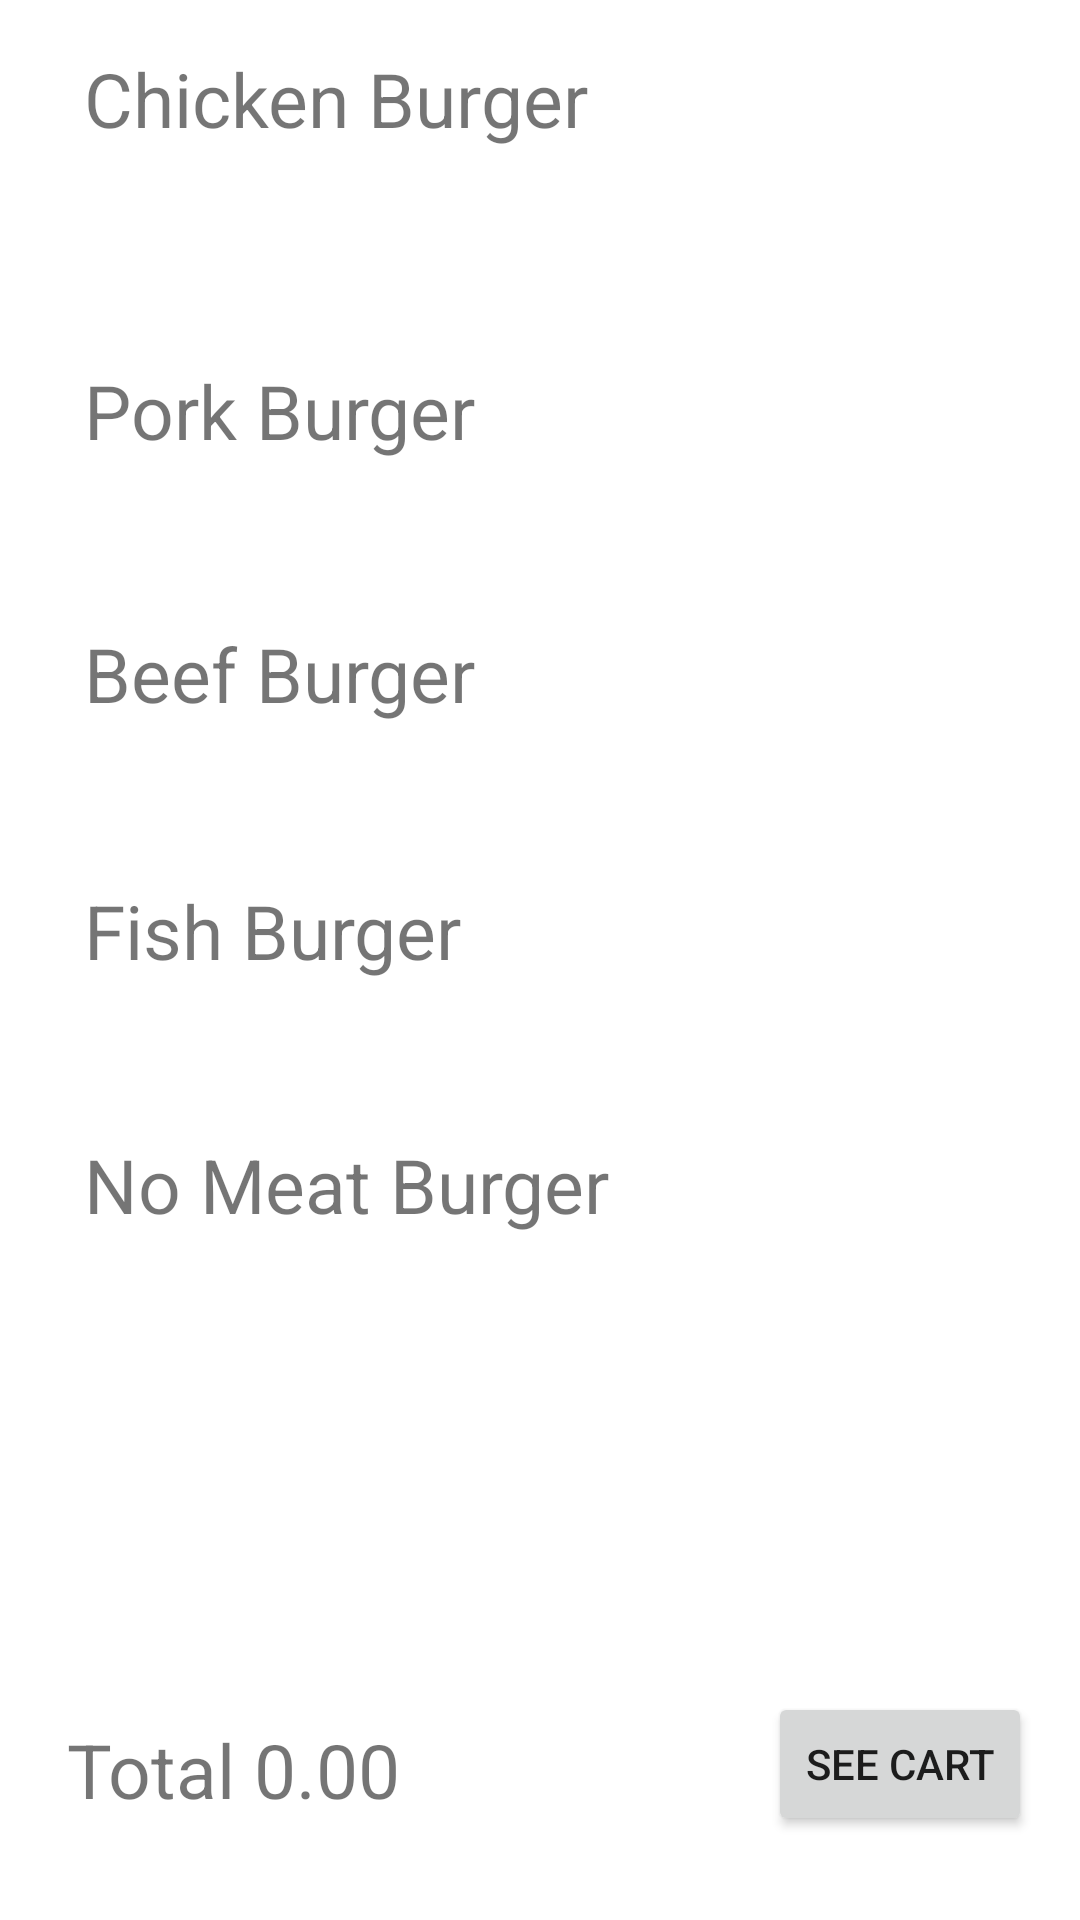

Produce the Android XML layout that renders to this screen, including the resource entries it uses.
<!-- AndroidManifest.xml: application theme Theme.MyResturant -->
<!-- res/layout/activity_food_list.xml -->
<?xml version="1.0" encoding="utf-8"?>
<androidx.constraintlayout.widget.ConstraintLayout xmlns:android="http://schemas.android.com/apk/res/android"
    xmlns:app="http://schemas.android.com/apk/res-auto"
    xmlns:tools="http://schemas.android.com/tools"
    android:layout_width="match_parent"
    android:layout_height="match_parent"
    tools:context=".FoodListActivity">

    <TextView
        android:id="@+id/bug1"
        android:layout_width="wrap_content"
        android:layout_height="wrap_content"

        android:layout_marginStart="28dp"
        android:layout_marginTop="16dp"
        android:text="@string/bug1"
        android:textSize="25sp"
        app:layout_constraintStart_toStartOf="parent"
        app:layout_constraintTop_toTopOf="parent" />

    <TextView
        android:id="@+id/bug2"
        android:layout_width="wrap_content"
        android:layout_height="wrap_content"
        android:layout_marginStart="28dp"
        android:layout_marginTop="54dp"
        android:text="@string/bug2"
        android:textSize="25sp"
        app:layout_constraintStart_toStartOf="parent"
        app:layout_constraintTop_toBottomOf="@+id/bug3" />

    <TextView
        android:id="@+id/bug3"
        android:layout_width="wrap_content"
        android:layout_height="wrap_content"

        android:layout_marginStart="28dp"
        android:layout_marginTop="120dp"
        android:text="@string/bug3"
        android:textSize="25sp"
        app:layout_constraintStart_toStartOf="parent"
        app:layout_constraintTop_toTopOf="parent" />

    <TextView
        android:id="@+id/bug4"
        android:layout_width="wrap_content"
        android:layout_height="wrap_content"

        android:layout_marginStart="28dp"
        android:layout_marginTop="52dp"
        android:text="@string/bug4"
        android:textSize="25sp"
        app:layout_constraintStart_toStartOf="parent"
        app:layout_constraintTop_toBottomOf="@+id/bug2" />

    <TextView
        android:id="@+id/bug5"
        android:layout_width="wrap_content"
        android:layout_height="wrap_content"

        android:layout_marginStart="28dp"
        android:layout_marginTop="51dp"
        android:text="@string/bug5"
        android:textSize="25sp"
        app:layout_constraintStart_toStartOf="parent"
        app:layout_constraintTop_toBottomOf="@+id/bug4" />

    <TextView
        android:id="@+id/totalburger"
        android:layout_width="161dp"
        android:layout_height="39dp"

        android:layout_marginStart="16dp"
        android:layout_marginBottom="28dp"
        android:text=" Total 0.00"
        android:textSize="25sp"
        app:layout_constraintBottom_toBottomOf="parent"
        app:layout_constraintStart_toStartOf="parent" />

    <Button
        android:id="@+id/btncart"
        android:layout_width="wrap_content"
        android:layout_height="wrap_content"
        android:layout_marginEnd="16dp"
        android:layout_marginBottom="28dp"
        android:text="See Cart"
        app:layout_constraintBottom_toBottomOf="parent"
        app:layout_constraintEnd_toEndOf="parent" />

</androidx.constraintlayout.widget.ConstraintLayout>
<!-- resources referenced by this layout -->
<resources>
  <string name="bug1">Chicken Burger</string>
  <string name="bug2">Beef Burger</string>
  <string name="bug3">Pork Burger</string>
  <string name="bug4">Fish Burger</string>
  <string name="bug5">No Meat Burger</string>
  <style name="Theme.MyResturant" parent="Theme.MaterialComponents.DayNight.DarkActionBar">
          
          <item name="colorPrimary">@color/purple_500</item>
          <item name="colorPrimaryVariant">@color/purple_700</item>
          <item name="colorOnPrimary">@color/white</item>
          
          <item name="colorSecondary">@color/teal_200</item>
          <item name="colorSecondaryVariant">@color/teal_700</item>
          <item name="colorOnSecondary">@color/black</item>
          
          <item name="android:statusBarColor" tools:targetApi="l">?attr/colorPrimaryVariant</item>
          
      </style>
  <!-- not gathered from this repository: default colours our renderer supplied (Android Studio template values) -->
  <color name="purple_500">#FF6200EE</color>
  <color name="purple_700">#FF3700B3</color>
  <color name="teal_200">#FF03DAC5</color>
  <color name="teal_700">#FF018786</color>
  <color name="black">#FF000000</color>
  <color name="white">#FFFFFFFF</color>
</resources>
